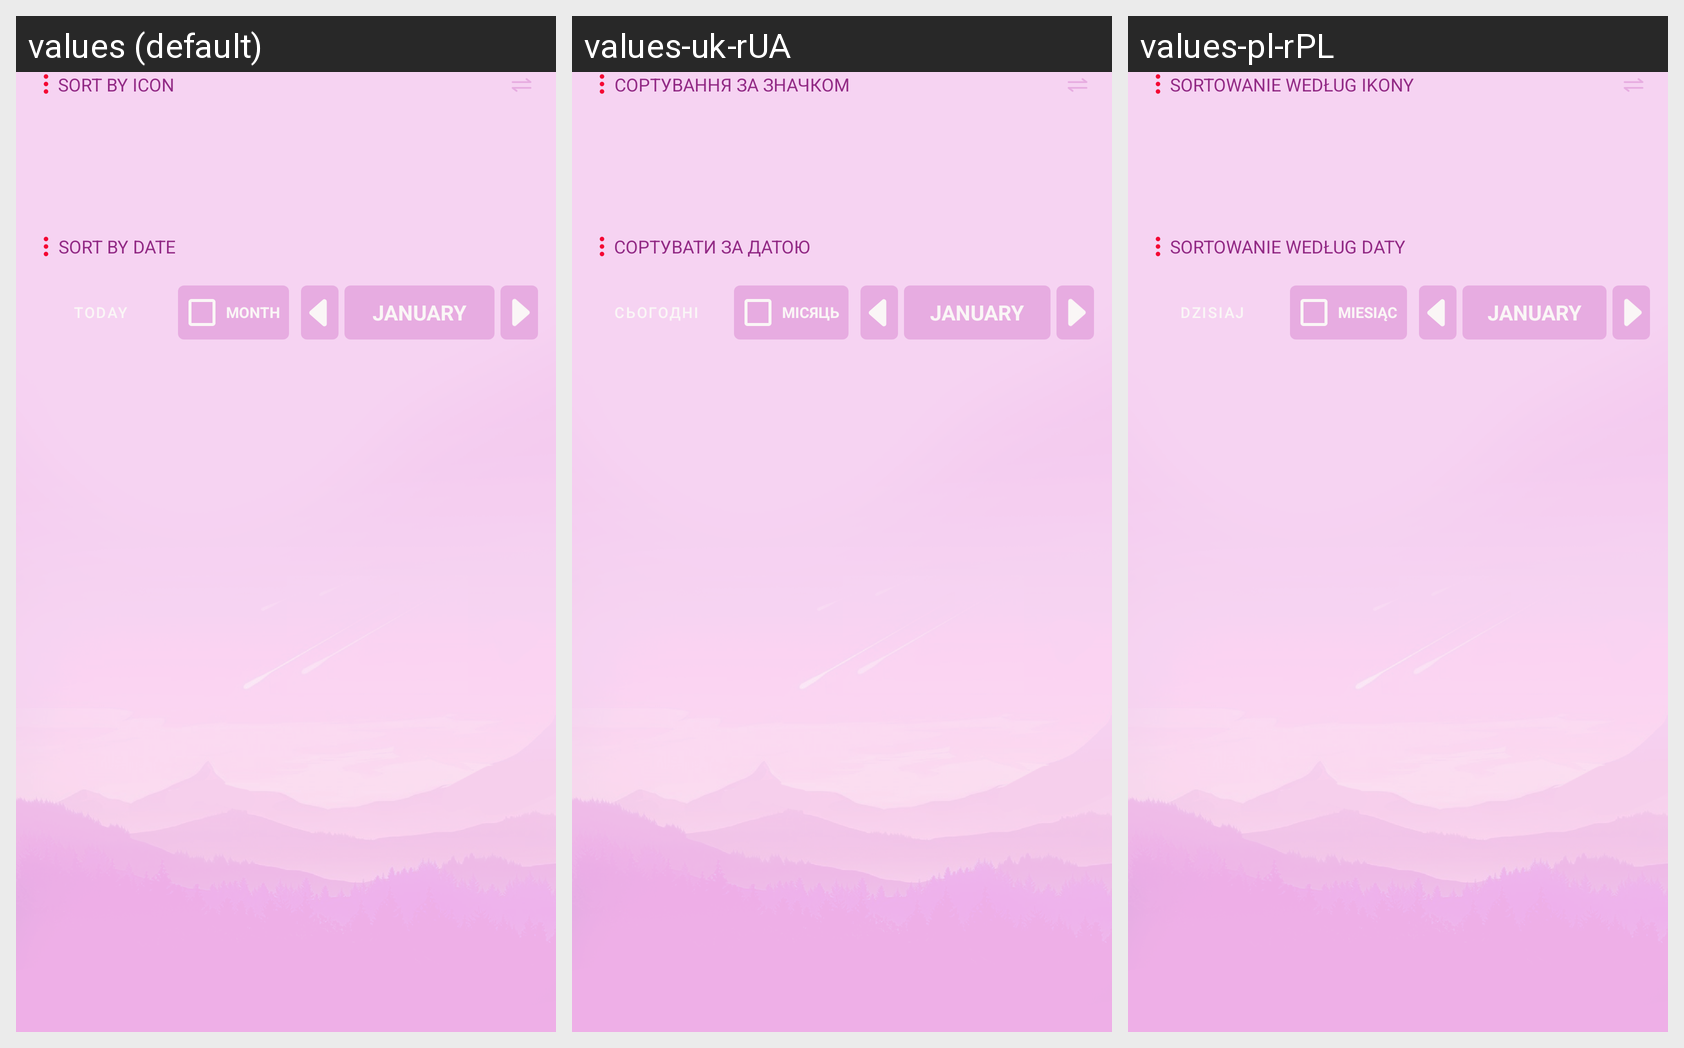

The same Android screen rendered under several of its app's locales, left to right. List the strings drawn on it with the default value and each locale's translation.
Android screen res/layout/fragment_calendar.xml rendered under 3 locales, left to right: values (default), values-uk-rUA, values-pl-rPL. Device: Nexus 5 (rendered at 1080×1920; each locale shown at half size, 540×960, under a caption strip naming it); theme Theme.Tasks.
Other locales in the repository, not shown: values-es, values-pl, values-ru, values-ru-rRU, values-ru-rUA, values-uk.
Strings drawn on this screen, with the default value and each locale's value (text and hints the layout hard-codes, and strings that could not be matched under every locale, appear in the picture but are not listed):

sort_by_icon
  values: Sort by icon
  values-uk-rUA: Сортування за значком  [from values-uk]
  values-pl-rPL: Sortowanie według ikony  [from values-pl]

today
  values: Today
  values-uk-rUA: Сьогодні  [from values-uk]
  values-pl-rPL: Dzisiaj  [from values-pl]

calendar_tasks_strict_in_month
  values: Month
  values-uk-rUA: Місяць  [from values-uk]
  values-pl-rPL: Miesiąc  [from values-pl]
